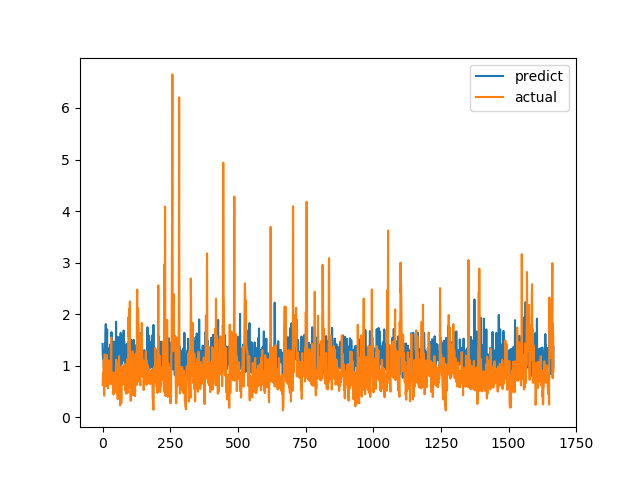

Source data for this figure (header and first rows):
predict, actual
1.422, 0.6238
1.216, 0.6915
1.14, 0.8558
1.158, 0.7094
1.075, 1.015
0.9592, 1.116
1.13, 0.4183
1.005, 1.002
1.199, 1.219
1.442, 1.143
1.242, 0.6528
1.621, 0.6747
1.808, 0.601
1.162, 0.6695
1.292, 0.6538
0.8348, 0.7814
1.453, 1.206
1.706, 0.8469
0.9371, 0.8286
1.137, 0.6482
0.952, 0.5624
1.041, 0.7183
1.153, 1.1
1.334, 0.9542
1.274, 0.729
1.282, 0.6694
0.9562, 0.8631
0.8451, 0.6465
0.8939, 0.8223
1.415, 0.9236
0.8854, 0.8301
1.34, 1.067
0.9178, 1.546
1.65, 0.6827
0.8714, 0.6386
1.128, 0.6464
1.22, 0.6881
1.231, 0.7274
1.176, 0.65
1.008, 0.8694
1.2, 0.4409
0.9971, 0.4519
1.117, 0.7575
1.466, 0.4952
0.7995, 0.6851
1.262, 0.7244
1.248, 0.8654
0.8343, 0.74
1.099, 0.8071
1.279, 0.8204
1.854, 1.114
0.965, 1.109
1.108, 0.4751
0.9505, 1.039
1.554, 0.9458
0.889, 0.7878
1.021, 0.3505
1.084, 0.9368
0.9674, 0.9868
1.55, 0.647
... 1,607 more rows
